Labelled photos from "dataset", an image-classification folder in lauralargeaud/Projet_long_hierarchical. The possible labels are: Allacma fusca, Anurida maritima, Bilobella aurantiaca, Bilobella braunerae, Bourletiella arvalis, Bourletiella hortensis, Brachystomella parvula, Caprainea marginata, Ceratophysella denticulata, Ceratophysella longispina, Cyphoderus albinus, Deuterosminthurus bicinctus, Deuterosminthurus pallipes, Dicyrtoma fusca, Dicyrtomina flavosignata, Dicyrtomina minuta, Dicyrtomina ornata, Dicyrtomina saundersi, Dicyrtomina signata, Entomobrya albocincta, Entomobrya atrocincta, Entomobrya corticalis, Entomobrya marginata, Entomobrya multifasciata, Entomobrya muscorum, Entomobrya nicoleti, Entomobrya nigrocincta, Entomobrya nivalis, Entomobrya superba, Fasciosminthurus quinquefasciatus, Folsomia candida, Folsomia quadrioculata, Heteromurus major, Heteromurus nitidus, Hypogastrura viatica, Isotoma riparia, Isotoma viridis, Isotomiella minor, Isotomurus gallicus, Isotomurus maculatus, Isotomurus palustris, Isotomurus unifasciatus, Kalaphorura burmeisteri, Lepidocyrtus curvicollis, Lepidocyrtus cyaneus, Lepidocyrtus fimetarius, Lepidocyrtus lignorum, Lepidocyrtus paradoxus, Megalothorax minimus, Monobella grassei, Neanura muscorum, Neelus murinus, Orchesella bifasciata, Orchesella cincta, Orchesella flavescens, Orchesella quinquefasciata, Orchesella villosa, Parisotoma notabilis, Podura aquatica, Pogonognathellus flavescens, Pogonognathellus longicornis, Seira ferrarii, Seira musarum, Sminthurides aquaticus, Sminthurides malmgreni, Sminthurides penicillifer, Sminthurinus aureus, Sminthurinus elegans, Sminthurinus lawrencei, Sminthurinus niger, Sminthurinus trinotatus, Sminthurus viridis, Tomocerus minor, Tomocerus vulgaris, Vertagopus asiaticus, Vitronura giselae, Willowsia buski, Willowsia nigromaculata, Willowsia platani.

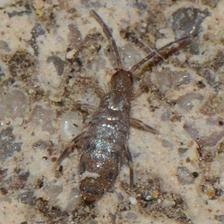
Label: Willowsia nigromaculata

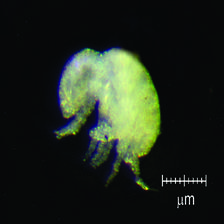
Label: Megalothorax minimus

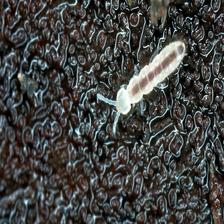
Label: Folsomia candida

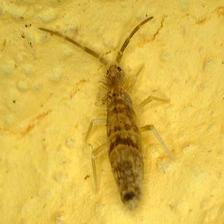
Label: Seira musarum

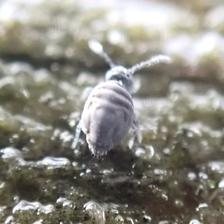
Label: Sminthurinus lawrencei

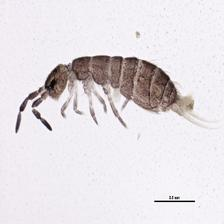
Label: Isotoma viridis
